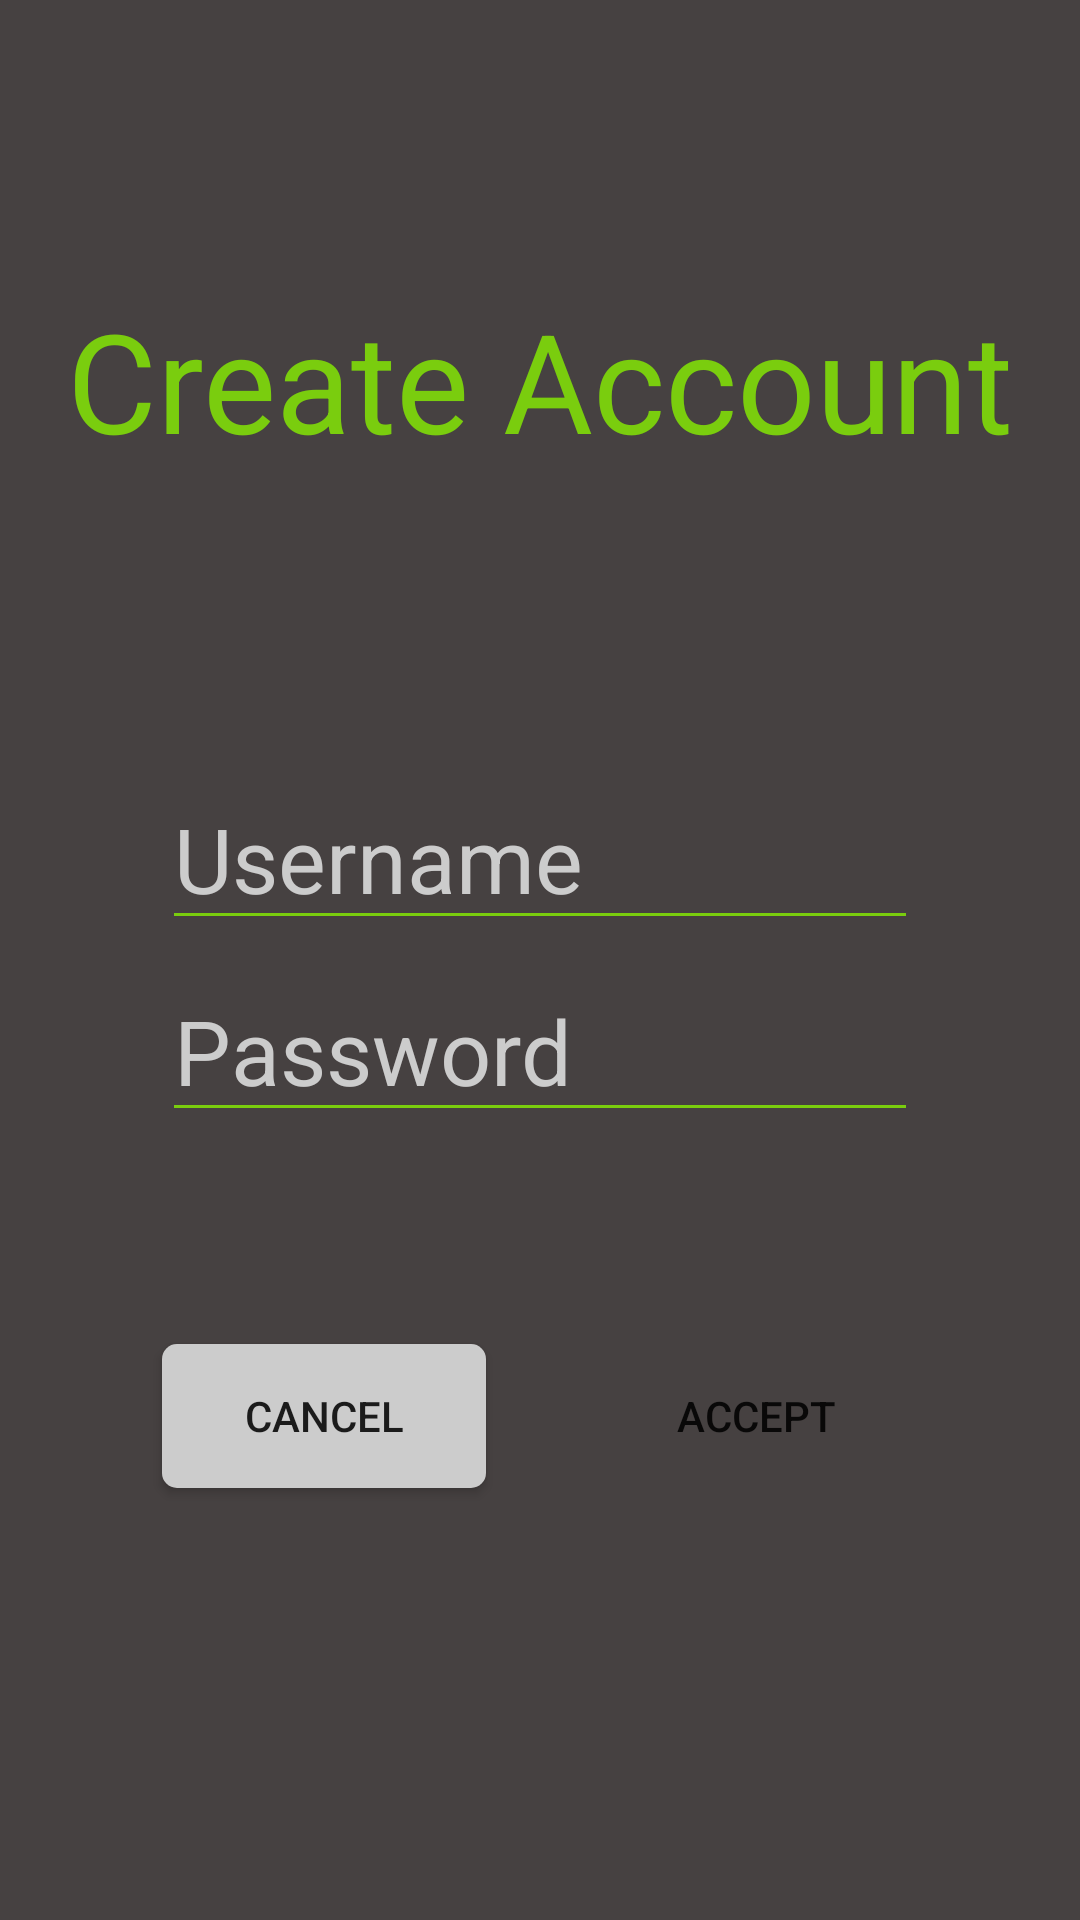

Write the Android layout XML for this screen, with the resource values it uses.
<!-- AndroidManifest.xml: application theme AppTheme -->
<!-- res/layout/create_user.xml -->
<?xml version="1.0" encoding="utf-8"?>
<android.support.constraint.ConstraintLayout xmlns:android="http://schemas.android.com/apk/res/android"
    android:layout_width="match_parent"
    android:layout_height="match_parent"
    xmlns:app="http://schemas.android.com/apk/res-auto"
    xmlns:tools="http://schemas.android.com/tools"
    android:background="@color/colorPrimaryDark"
    tools:context=".CreateUserActivity">

    <TextView
        android:id="@+id/new_user_header"
        android:layout_width="wrap_content"
        android:layout_height="wrap_content"
        android:text="@string/create_account_header"
        android:textSize="46sp"
        android:textColor="@color/colorPrimary"
        app:layout_constraintStart_toStartOf="parent"
        app:layout_constraintEnd_toEndOf="parent"
        app:layout_constraintTop_toTopOf="@id/new_user_header_guideline"/>

    <EditText
        android:id="@+id/new_user_username_textView"
        android:layout_width="0dp"
        android:layout_height="wrap_content"
        android:inputType="text"
        android:hint="@string/username_login"
        style="@style/LoginCred"
        app:layout_constraintStart_toStartOf="@id/new_user_start_vertical_guideline"
        app:layout_constraintEnd_toEndOf="@id/new_user_end_vertical_guideline"
        app:layout_constraintTop_toTopOf="@id/new_user_username_top_guideline" />

    <EditText
        android:id="@+id/new_user_password_textView"
        android:layout_width="0dp"
        android:layout_height="wrap_content"
        android:inputType="textPassword"
        android:hint="@string/password_login"
        style="@style/LoginCred"
        app:layout_constraintStart_toStartOf="@id/new_user_start_vertical_guideline"
        app:layout_constraintEnd_toEndOf="@id/new_user_end_vertical_guideline"
        app:layout_constraintTop_toTopOf="@id/new_user_password_top_guideline" />

    <Button
        android:id="@+id/new_user_cancel_btn"
        android:layout_width="0dp"
        android:layout_height="wrap_content"
        android:text="@string/cancel"
        android:textSize="14sp"
        android:background="@drawable/login_cancel_button"
        app:layout_constraintStart_toStartOf="@id/new_user_start_vertical_guideline"
        app:layout_constraintEnd_toEndOf="@id/new_user_end_cancel_btn_guideline"
        app:layout_constraintTop_toTopOf="@id/new_user_accept_cancel_guideline" />

    <Button
        android:id="@+id/new_user_accept_btn"
        android:layout_width="0dp"
        android:layout_height="wrap_content"
        android:text="@string/accept"
        android:textSize="14sp"
        android:background="@drawable/login_btn"
        app:layout_constraintStart_toStartOf="@id/new_user_start_accept_btn_guideline"
        app:layout_constraintEnd_toEndOf="@id/new_user_end_vertical_guideline"
        app:layout_constraintTop_toTopOf="@id/new_user_accept_cancel_guideline" />

    <android.support.constraint.Guideline
        android:id="@+id/new_user_header_guideline"
        android:layout_width="wrap_content"
        android:layout_height="wrap_content"
        android:orientation="horizontal"
        app:layout_constraintGuide_percent=".15" />

    <android.support.constraint.Guideline
        android:id="@+id/new_user_start_vertical_guideline"
        android:layout_width="wrap_content"
        android:layout_height="wrap_content"
        android:orientation="vertical"
        app:layout_constraintGuide_percent=".15" />

    <android.support.constraint.Guideline
        android:id="@+id/new_user_end_vertical_guideline"
        android:layout_width="wrap_content"
        android:layout_height="wrap_content"
        android:orientation="vertical"
        app:layout_constraintGuide_percent=".85" />

    <android.support.constraint.Guideline
        android:id="@+id/new_user_username_top_guideline"
        android:layout_width="wrap_content"
        android:layout_height="wrap_content"
        android:orientation="horizontal"
        app:layout_constraintGuide_percent=".4" />

    <android.support.constraint.Guideline
        android:id="@+id/new_user_password_top_guideline"
        android:layout_width="wrap_content"
        android:layout_height="wrap_content"
        android:orientation="horizontal"
        app:layout_constraintGuide_percent=".5" />

    <android.support.constraint.Guideline
        android:id="@+id/new_user_accept_cancel_guideline"
        android:layout_width="wrap_content"
        android:layout_height="wrap_content"
        android:orientation="horizontal"
        app:layout_constraintGuide_percent=".7"/>

    <android.support.constraint.Guideline
        android:id="@+id/new_user_end_cancel_btn_guideline"
        android:layout_width="wrap_content"
        android:layout_height="wrap_content"
        android:orientation="vertical"
        app:layout_constraintGuide_percent=".45"/>

    <android.support.constraint.Guideline
        android:id="@+id/new_user_start_accept_btn_guideline"
        android:layout_width="wrap_content"
        android:layout_height="wrap_content"
        android:orientation="vertical"
        app:layout_constraintGuide_percent=".55"/>

</android.support.constraint.ConstraintLayout>
<!-- resources referenced by this layout -->
<resources>
  <color name="colorPrimary">#7acd0e</color>
  <color name="colorPrimaryDark">#464141</color>
  <!-- drawable login_cancel_button (drawable) -->
  <?xml version="1.0" encoding="utf-8"?>
  <shape
      xmlns:android="http://schemas.android.com/apk/res/android"
      android:shape="rectangle">
  
      <corners android:radius="5dp"/>
      <solid android:color="@color/grey"/>
  
  </shape>
  <string name="accept">Accept</string>
  <string name="cancel">Cancel</string>
  <string name="create_account_header">Create Account</string>
  <string name="password_login">Password</string>
  <string name="username_login">Username</string>
  <style name="LoginCred" parent="TextAppearance.AppCompat">
          <item name="android:textSize">30sp</item>
          <item name="android:textColor">@color/grey</item>
          <item name="android:textColorHint">@color/grey</item>
          <item name="android:backgroundTint">@color/colorPrimary</item>
      </style>
  <style name="AppTheme" parent="Theme.AppCompat.Light.DarkActionBar">
          
          <item name="colorPrimary">@color/colorPrimary</item>
          <item name="colorPrimaryDark">@color/colorPrimaryDark</item>
          <item name="colorAccent">@color/colorAccent</item>
      </style>
  <color name="grey">#cccccc</color>
  <color name="colorAccent">#00d2ff</color>
</resources>
